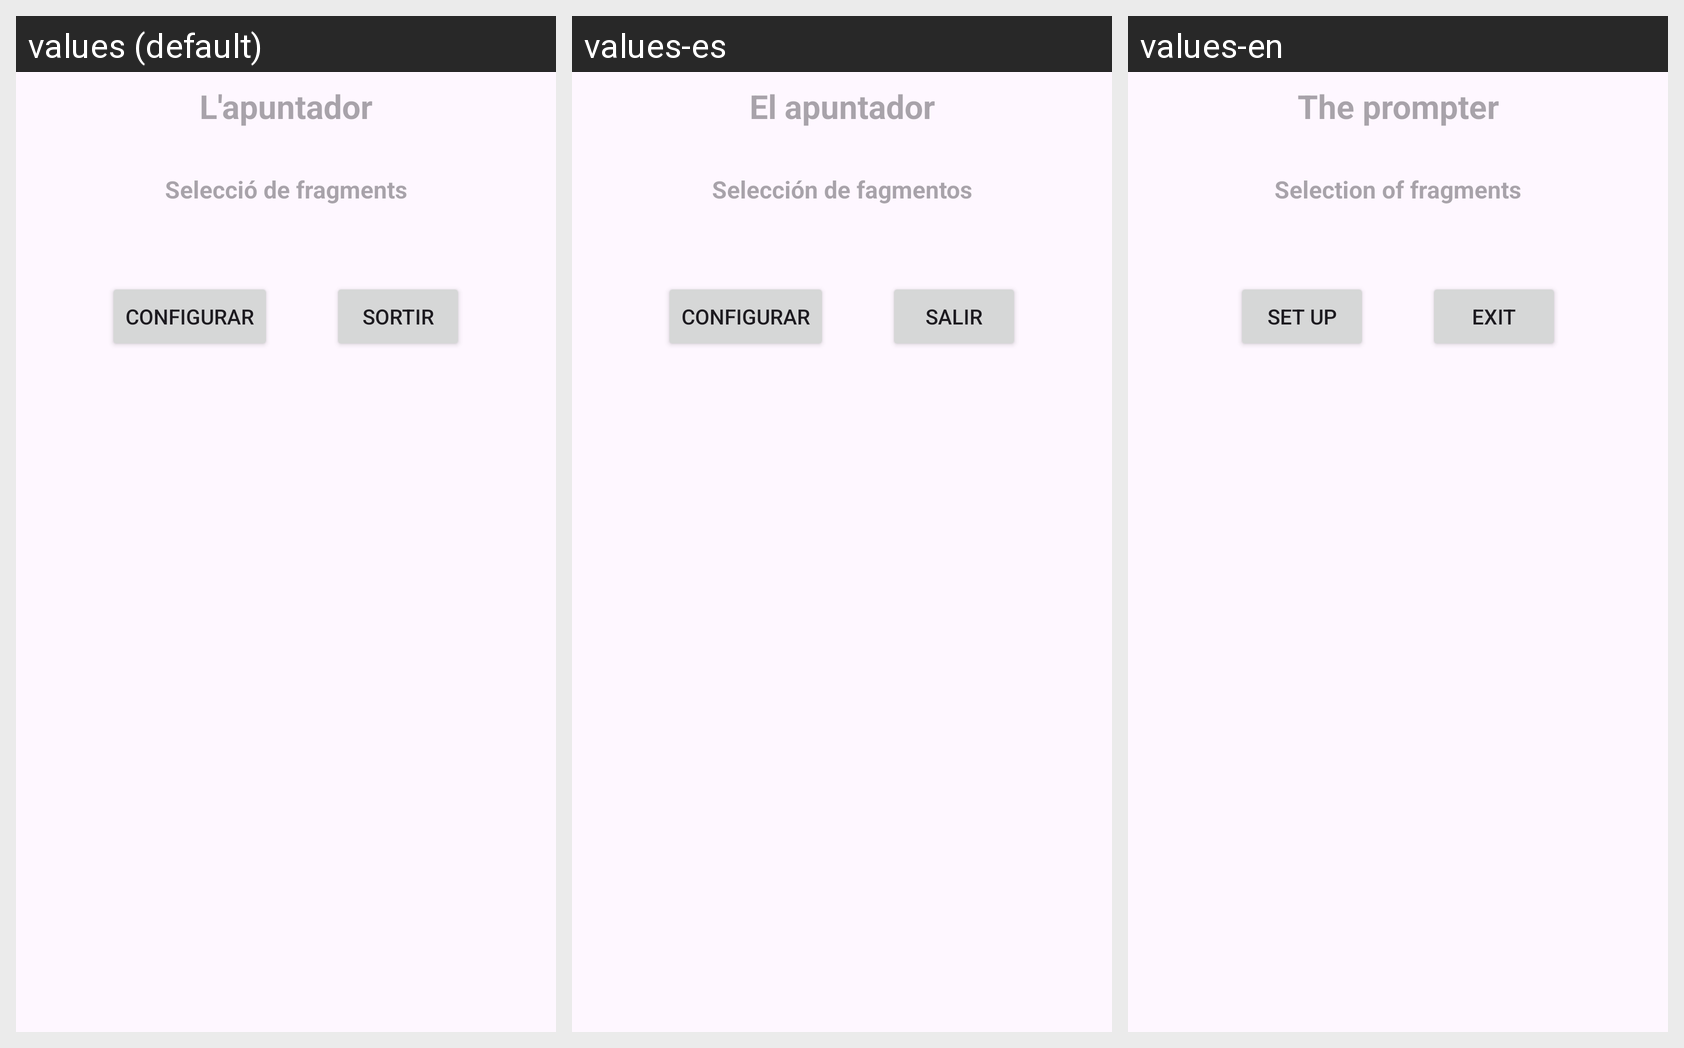

For this localized Android screen grid, give each drawn string resource with its value in every locale shown.
Android screen res/layout/fragment_seleccio.xml rendered under 3 locales, left to right: values (default), values-es, values-en. Device: Nexus 5 (rendered at 1080×1920; each locale shown at half size, 540×960, under a caption strip naming it); theme Theme.ApuntadorDeTeatre.
Strings drawn on this screen, with the default value and each locale's value (text and hints the layout hard-codes, and strings that could not be matched under every locale, appear in the picture but are not listed):

titol
  values: L'apuntador
  values-es: El apuntador
  values-en: The prompter

titol_seleccio
  values: Selecció de fragments
  values-es: Selección de fagmentos
  values-en: Selection of fragments

boto_configurar
  values: Configurar
  values-es: Configurar
  values-en: Set up

boto_sortir
  values: Sortir
  values-es: Salir
  values-en: Exit
